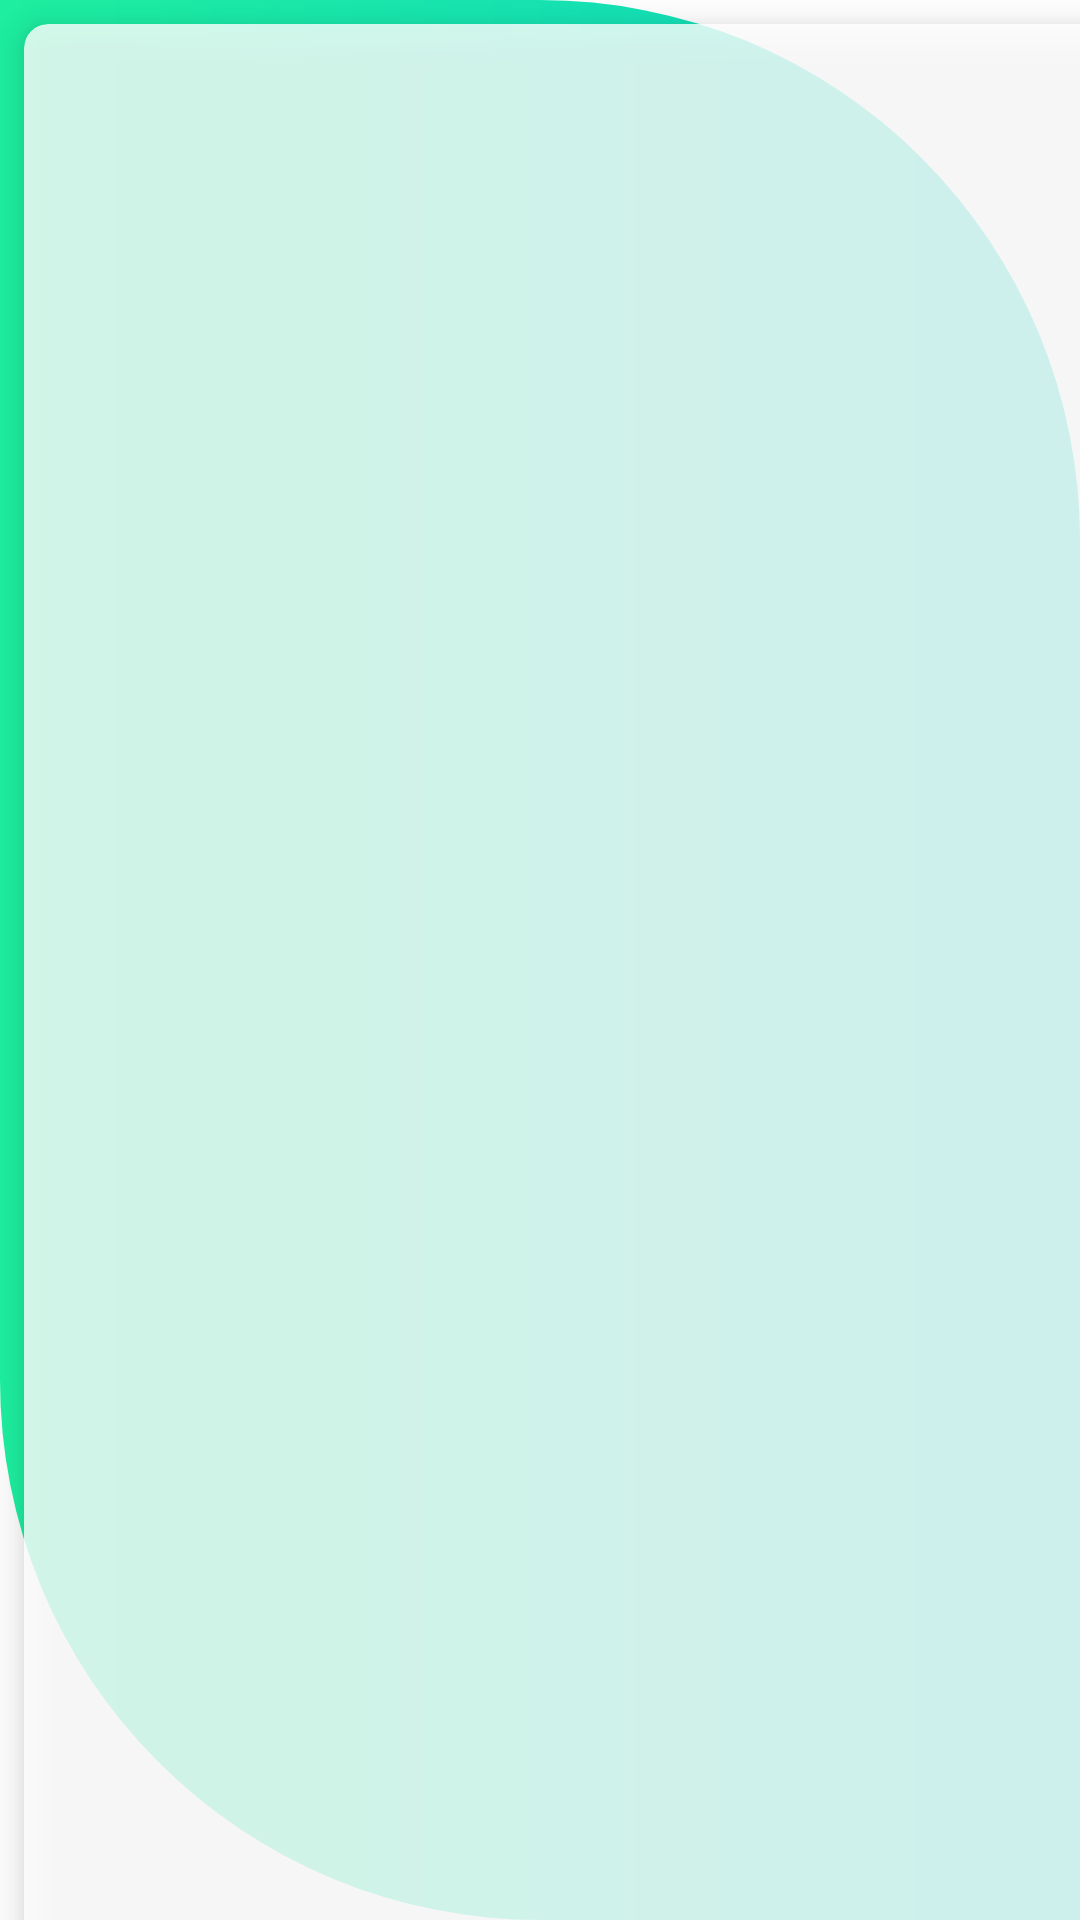

Reconstruct the res/layout file that produces this screen, plus the resources it refers to.
<!-- AndroidManifest.xml: application theme Theme.Healths -->
<!-- res/layout/activity_main.xml -->
<?xml version="1.0" encoding="utf-8"?>
<RelativeLayout xmlns:android="http://schemas.android.com/apk/res/android"
    xmlns:app="http://schemas.android.com/apk/res-auto"
    xmlns:tools="http://schemas.android.com/tools"
    android:layout_width="match_parent"
    android:layout_height="match_parent"
    android:orientation="vertical"
    android:background="@drawable/main_background"
    tools:context=".MainActivity">

    <GridLayout
        android:layout_width="match_parent"
        android:layout_height="match_parent"
        android:rowCount="3"
        android:columnCount="2">

        <com.google.android.material.card.MaterialCardView
            android:id="@+id/Lunch_card"
            android:layout_width="wrap_content"
            android:layout_height="wrap_content"
            android:layout_row="0"
            android:layout_column="1"
            android:layout_gravity="fill"
            android:layout_rowWeight="1"
            android:alpha=".8"
            android:layout_columnWeight="1"
            android:layout_margin="8dp"
            app:cardCornerRadius="8dp"
            app:cardElevation="8dp">

            <LinearLayout
                android:layout_width="wrap_content"
                android:layout_height="wrap_content"
                android:layout_gravity="center_vertical|center_horizontal"
                android:gravity="center"
                android:orientation="vertical">

                <ImageView
                    android:layout_width="wrap_content"
                    android:layout_height="wrap_content"
                    android:adjustViewBounds="true"
                    android:scaleType="centerCrop"
                    android:src="@drawable/fried_rice" />

                <TextView
                    android:fontFamily="sans-serif-medium"
                    android:layout_marginTop="8dp"
                    android:layout_width="wrap_content"
                    android:layout_height="wrap_content"
                    android:text="@string/lunch_time"
                    android:textSize="16sp"
                    android:textAlignment="center" />

            </LinearLayout>
        </com.google.android.material.card.MaterialCardView>


        <com.google.android.material.card.MaterialCardView
            android:id="@+id/Dinner_card"
            android:layout_width="wrap_content"
            android:layout_height="wrap_content"
            android:layout_row="1"
            android:layout_column="0"
            android:layout_gravity="fill"
            android:layout_rowWeight="1"
            android:alpha=".8"
            android:layout_columnWeight="1"
            android:layout_margin="8dp"
            app:cardCornerRadius="8dp"
            app:cardElevation="8dp">

            <LinearLayout
                android:layout_width="wrap_content"
                android:layout_height="wrap_content"
                android:orientation="vertical"
                android:gravity="center"
                android:layout_gravity="center_vertical|center_horizontal">

                <ImageView
                    android:layout_width="wrap_content"
                    android:layout_height="wrap_content"
                    android:scaleType="centerCrop"
                    android:src="@drawable/roast_chicken"
                     />

                <TextView
                    android:fontFamily="sans-serif-medium"
                    android:layout_marginTop="8dp"
                    android:textSize="16sp"
                    android:layout_width="wrap_content"
                    android:layout_height="wrap_content"
                    android:text="@string/dinner_time"
                    android:textAlignment="center" />

            </LinearLayout>
        </com.google.android.material.card.MaterialCardView>


        <com.google.android.material.card.MaterialCardView
            android:id="@+id/Breakfast_card"
            android:layout_width="wrap_content"
            android:layout_height="wrap_content"
            android:layout_row="0"
            android:layout_column="0"
            android:layout_gravity="fill"
            android:layout_rowWeight="1"
            android:alpha=".8"
            android:layout_columnWeight="1"
            android:layout_margin="8dp"
            app:cardCornerRadius="8dp"
            app:cardElevation="8dp">

            <LinearLayout
                android:layout_width="wrap_content"
                android:layout_height="wrap_content"
                android:orientation="vertical"
                android:gravity="center"
                android:layout_gravity="center_vertical|center_horizontal">

                <ImageView
                    android:layout_width="wrap_content"
                    android:layout_height="wrap_content"
                    android:adjustViewBounds="true"
                    android:scaleType="centerCrop"
                    android:src="@drawable/breakfast" />

                <TextView
                    android:fontFamily="sans-serif-medium"
                    android:layout_marginTop="8dp"
                    android:textSize="16sp"
                    android:layout_width="wrap_content"
                    android:layout_height="wrap_content"
                    android:text="@string/breakfast_time"
                    android:textAlignment="center"/>

            </LinearLayout>
        </com.google.android.material.card.MaterialCardView>



        <com.google.android.material.card.MaterialCardView
            android:id="@+id/Food_time"
            android:layout_width="wrap_content"
            android:layout_height="wrap_content"
            android:layout_row="1"
            android:layout_column="1"
            android:layout_gravity="fill"
            android:layout_rowWeight="1"
            android:alpha=".8"
            android:layout_columnWeight="1"
            android:layout_margin="8dp"
            app:cardCornerRadius="8dp"
            app:cardElevation="8dp">

            <LinearLayout
                android:layout_width="wrap_content"
                android:layout_height="wrap_content"
                android:orientation="vertical"
                android:gravity="center"
                android:layout_gravity="center_vertical|center_horizontal">

                <ImageView
                    android:layout_width="wrap_content"
                    android:layout_height="wrap_content"
                    android:scaleType="centerCrop"
                    android:adjustViewBounds="true"
                    android:src="@drawable/harvest"/>

                <TextView
                    android:fontFamily="sans-serif-medium"
                    android:layout_marginTop="8dp"
                    android:layout_width="wrap_content"
                    android:textSize="16sp"
                    android:layout_height="wrap_content"
                    android:text="@string/food_time"
                    android:textAlignment="center"/>

            </LinearLayout>
        </com.google.android.material.card.MaterialCardView>
        <com.google.android.material.card.MaterialCardView
            android:id="@+id/Fruit_time"
            android:layout_width="wrap_content"
            android:layout_height="wrap_content"
            android:layout_row="2"
            android:layout_column="0"
            android:layout_gravity="fill"
            android:layout_rowWeight="1"
            android:alpha=".8"
            android:layout_columnWeight="1"
            android:layout_margin="8dp"
            app:cardCornerRadius="8dp"
            app:cardElevation="8dp">

            <LinearLayout
                android:layout_width="wrap_content"
                android:layout_height="wrap_content"
                android:orientation="vertical"
                android:gravity="center"
                android:layout_gravity="center_vertical|center_horizontal">

                <ImageView
                    android:fontFamily="sans-serif-medium"
                    android:layout_width="wrap_content"
                    android:layout_height="wrap_content"
                    android:scaleType="centerCrop"
                    android:adjustViewBounds="true"
                    android:src="@drawable/fruit_salad"/>

                <TextView
                    android:layout_marginTop="8dp"
                    android:layout_width="wrap_content"
                    android:layout_height="wrap_content"
                    android:textSize="16sp"
                    android:fontFamily="sans-serif-medium"
                    android:text="@string/fruit_time"
                    android:textAlignment="center"/>

            </LinearLayout>
        </com.google.android.material.card.MaterialCardView>

        <com.google.android.material.card.MaterialCardView
            android:id="@+id/Fitness_time"
            android:layout_width="wrap_content"
            android:layout_height="wrap_content"
            android:layout_row="2"
            android:layout_column="1"
            android:layout_gravity="fill"
            android:layout_rowWeight="1"
            android:alpha=".8"
            android:layout_columnWeight="1"
            android:layout_margin="8dp"
            app:cardCornerRadius="8dp"
            app:cardElevation="8dp">

            <LinearLayout
                android:layout_width="wrap_content"
                android:layout_height="wrap_content"
                android:orientation="vertical"
                android:gravity="center"
                android:layout_gravity="center_vertical|center_horizontal">

                <ImageView
                    android:layout_width="wrap_content"
                    android:layout_height="wrap_content"
                    android:scaleType="centerCrop"
                    android:adjustViewBounds="true"
                    android:src="@drawable/barbell"/>

                <TextView
                    android:fontFamily="sans-serif-medium"
                    android:layout_marginTop="8dp"
                    android:layout_width="wrap_content"
                    android:textSize="16sp"
                    android:layout_height="wrap_content"
                    android:text="@string/fitness_time"
                    android:textAlignment="center"/>

            </LinearLayout>
        </com.google.android.material.card.MaterialCardView>



    </GridLayout>

</RelativeLayout>
<!-- resources referenced by this layout -->
<resources>
  <!-- drawable barbell: png bitmap (drawable-xxhdpi, 6406 bytes) -->
  <!-- drawable breakfast: png bitmap (drawable-mdpi, 13445 bytes) -->
  <!-- drawable fried_rice: png bitmap (drawable-mdpi, 9277 bytes) -->
  <!-- drawable fruit_salad: png bitmap (drawable, 14565 bytes) -->
  <!-- drawable harvest: png bitmap (drawable-xhdpi, 9298 bytes) -->
  <!-- drawable main_background (drawable) -->
  <?xml version="1.0" encoding="utf-8"?>
  <shape xmlns:android="http://schemas.android.com/apk/res/android"
      android:shape="rectangle">
  
  
      <solid android:color="#11D1F8"/>
      <corners android:bottomLeftRadius="180dp"
          android:topRightRadius="180dp"/>
  
      <gradient android:startColor="#1DF0A0"
          android:endColor="#0FD9C5"/>
  
  
  
  </shape>
  <!-- drawable roast_chicken: png bitmap (drawable-mdpi, 9153 bytes) -->
  <string name="breakfast_time">BREAKFAST TIME</string>
  <string name="dinner_time">DINNER TIME</string>
  <string name="fitness_time">FITNESS TIME</string>
  <string name="food_time">FOOD TIME</string>
  <string name="fruit_time">FRUIT TIME</string>
  <string name="lunch_time">LUNCH TIME</string>
  <style name="Theme.Healths" parent="Theme.MaterialComponents.DayNight.NoActionBar">
          
          <item name="colorPrimary">@color/purple_500</item>
          <item name="colorPrimaryVariant">@color/purple_700</item>
          <item name="colorOnPrimary">@color/white</item>
          
          <item name="colorSecondary">@color/teal_200</item>
          <item name="colorSecondaryVariant">@color/teal_700</item>
          <item name="colorOnSecondary">@color/black</item>
          
          <item name="android:statusBarColor" tools:targetApi="l">?attr/colorPrimaryVariant</item>
          
      </style>
  <!-- not gathered from this repository: default colours our renderer supplied (Android Studio template values) -->
  <color name="purple_500">#FF6200EE</color>
  <color name="purple_700">#FF3700B3</color>
  <color name="teal_200">#FF03DAC5</color>
  <color name="teal_700">#FF018786</color>
  <color name="black">#FF000000</color>
  <color name="white">#FFFFFFFF</color>
</resources>
